Run: headless pygame with SDL's dummy video driver; simulated clock (each Clock.tick advances the game by its frame time, no real sleeping); random seed 0; keys injected as events and as key.get_pressed() state; mouse plan: one left click at the window centre at the start of phase 2, then a move to the lower-right quarter at the start of phase 3.
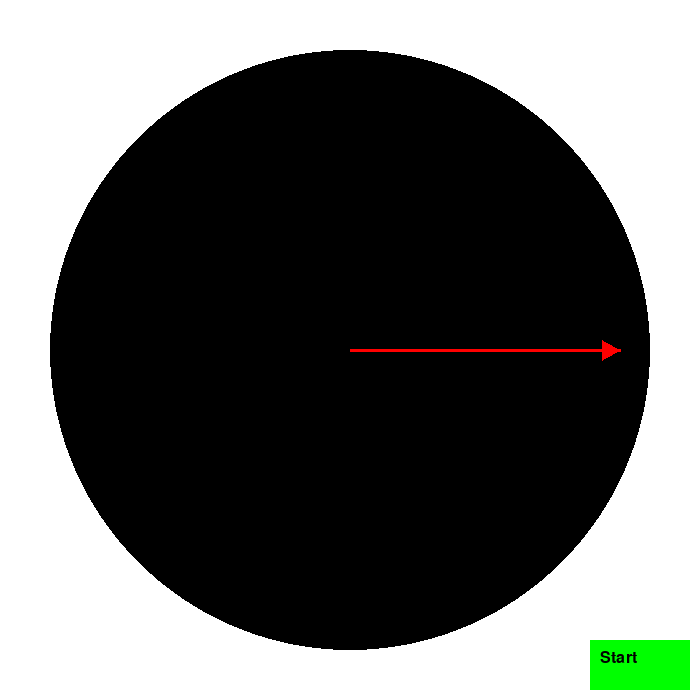
Frame 1 of 4 · flips 1–60 · no input
Frame 2 of 4 · flips 61–180 · clicked the window centre · tapped SPACE, RETURN · held RIGHT (→), D · screen unchanged from frame 1, image omitted
Frame 3 of 4 · flips 181–300 · moved the mouse to the lower-right quarter · held DOWN (↓), S · screen unchanged from frame 2, image omitted
Frame 4 of 4 · flips 301–420 · held LEFT (←), A, UP (↑), W · screen unchanged from frame 3, image omitted

The pygame program that drew these frames:

import pygame
import math

pygame.init()

WIDTH, HEIGHT = 700, 700
CENTER_X, CENTER_Y = WIDTH // 2, HEIGHT // 2
ROT_SPEED = 0.4
RADIUS = 300
ARROW_LENGTH = 0.9 * RADIUS

# Define button properties
BUTTON_WIDTH, BUTTON_HEIGHT = 100, 50
BUTTON_X, BUTTON_Y = WIDTH - BUTTON_WIDTH - 10, HEIGHT - BUTTON_HEIGHT - 10

screen = pygame.display.set_mode((WIDTH, HEIGHT))

angle = 0  # Start angle
running = True
rotating = False  # Start with the arrow not rotating

# Game loop
while running:
    for event in pygame.event.get():
        if event.type == pygame.QUIT:
            running = False
        elif event.type == pygame.MOUSEBUTTONDOWN:
            mouse_x, mouse_y = pygame.mouse.get_pos()
            if BUTTON_X <= mouse_x <= BUTTON_X + BUTTON_WIDTH and BUTTON_Y <= mouse_y <= BUTTON_Y + BUTTON_HEIGHT:
                rotating = not rotating  # Toggle rotation on button click

    if rotating:
        # Rotate the arrow
        angle += ROT_SPEED
        if angle >= 360:
            angle -= 360

    # Draw circle and arrow
    screen.fill((255, 255, 255))  # white background
    pygame.draw.circle(screen, (0, 0, 0), (CENTER_X, CENTER_Y), RADIUS)  # Draw the wheel (black circle)
    end_pos = (
        CENTER_X + ARROW_LENGTH * math.cos(math.radians(angle)),
        CENTER_Y + ARROW_LENGTH * math.sin(math.radians(angle))
    )
    pygame.draw.line(screen, (255, 0, 0), (CENTER_X, CENTER_Y), end_pos, 3)  # Draw the arrow


    # Draw the arrowhead
    arrow_angle = math.radians(angle)
    arrowhead_size = 20
    arrowhead_points = [
        end_pos,
        (
            end_pos[0] - arrowhead_size * math.cos(arrow_angle + math.pi / 6),
            end_pos[1] - arrowhead_size * math.sin(arrow_angle + math.pi / 6)
        ),
        (
            end_pos[0] - arrowhead_size * math.cos(arrow_angle - math.pi / 6),
            end_pos[1] - arrowhead_size * math.sin(arrow_angle - math.pi / 6)
        )
    ]
    pygame.draw.polygon(screen, (255, 0, 0), arrowhead_points)  # Draw the arrowhead

    # Draw the button
    pygame.draw.rect(screen, (0, 255, 0), pygame.Rect(BUTTON_X, BUTTON_Y, BUTTON_WIDTH, BUTTON_HEIGHT))
    if rotating:
        text = pygame.font.Font(None, 24).render("Stop", True, (0, 0, 0))
    else:
        text = pygame.font.Font(None, 24).render("Start", True, (0, 0, 0))
    screen.blit(text, (BUTTON_X + 10, BUTTON_Y + 10))

    pygame.display.flip()

pygame.quit()
